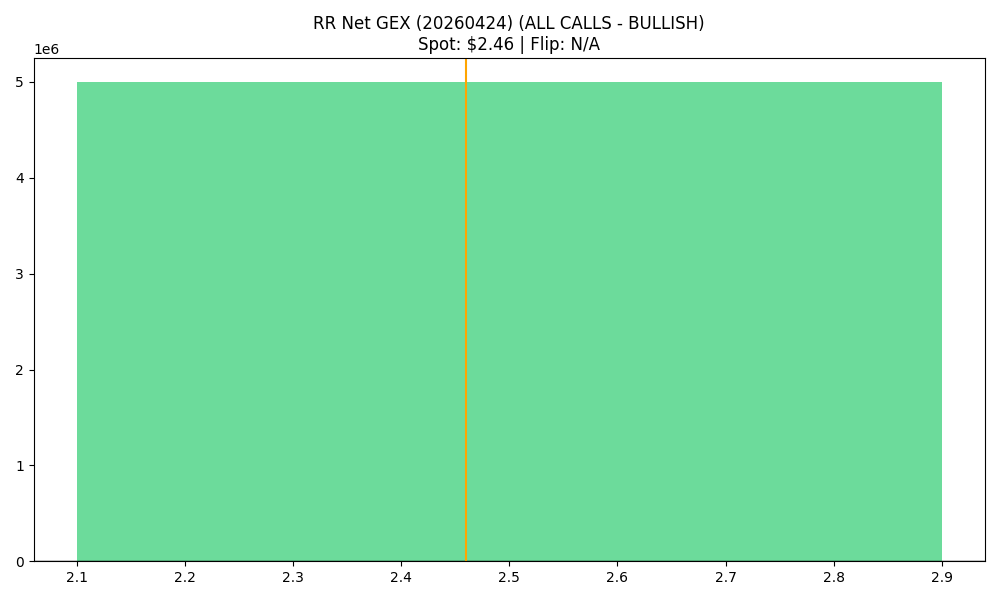

The table this chart was drawn from, first rows:
strike, call_gex, put_gex, call_dex, put_dex, net_greek_delta, net_gex
2.5, 5547120, 549447, 2063165, -148755, 0.5515, 4997673
